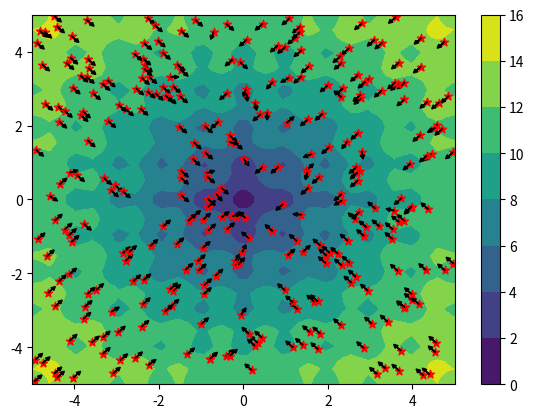
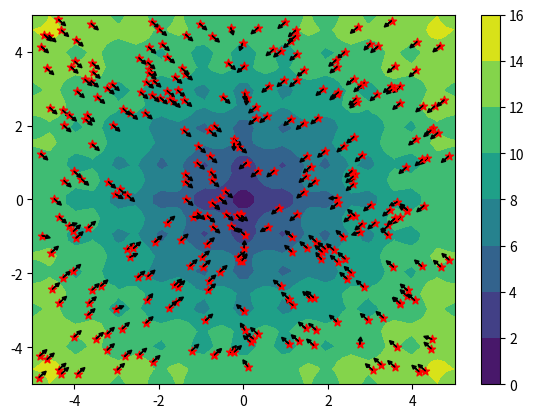
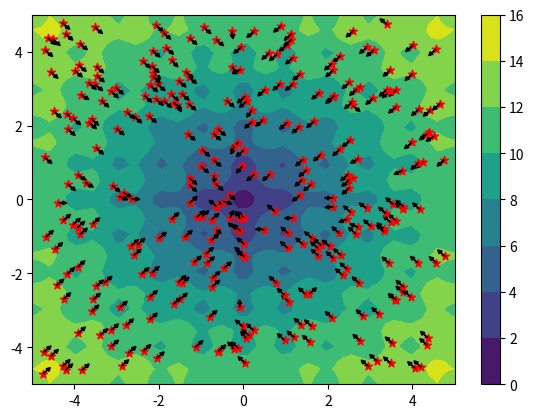
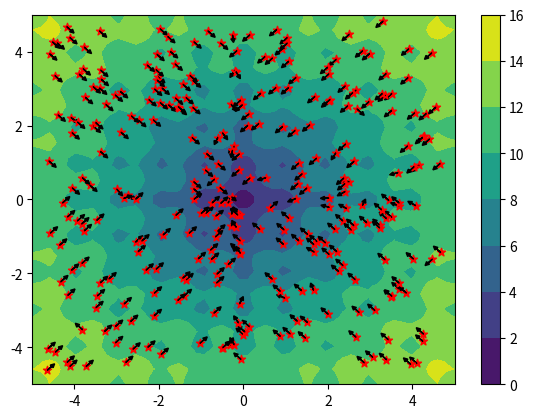
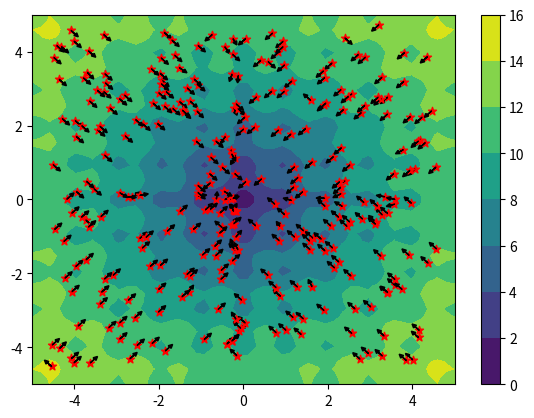
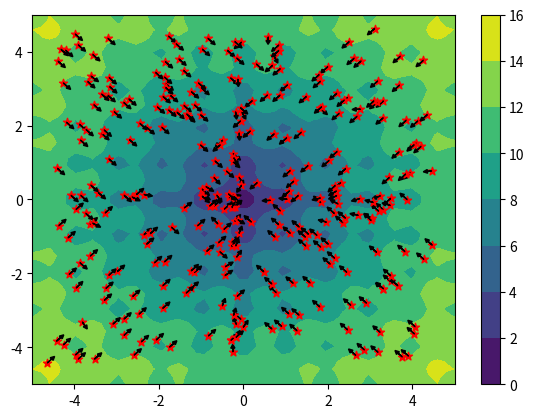
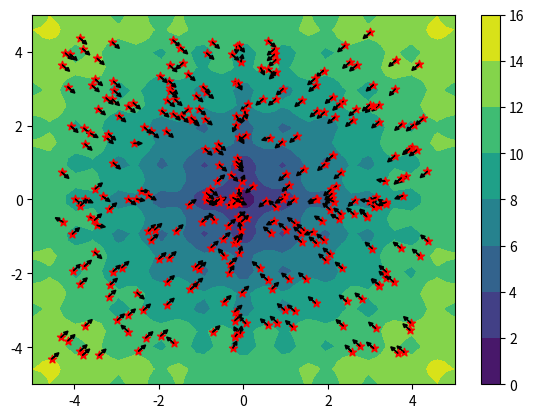
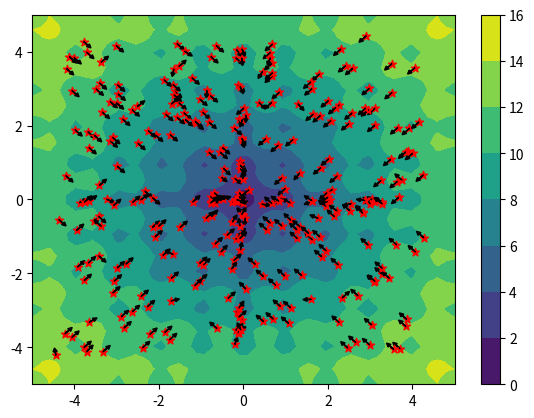
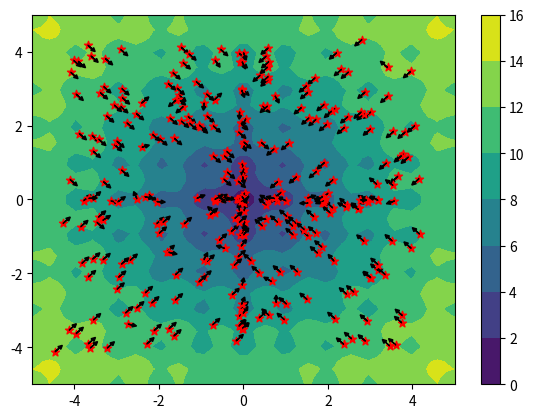
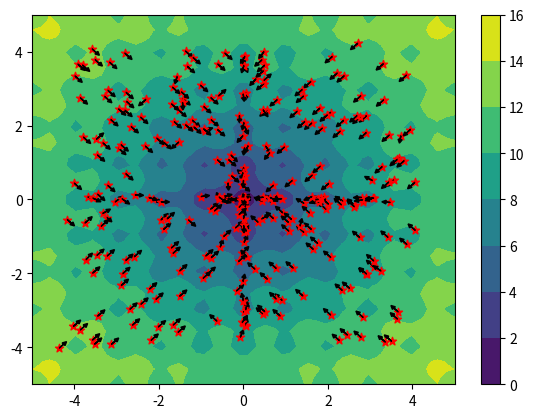
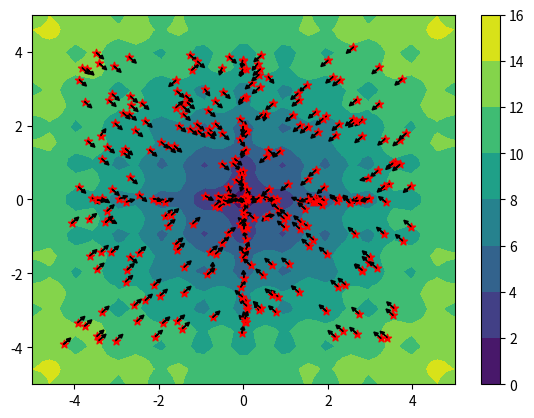
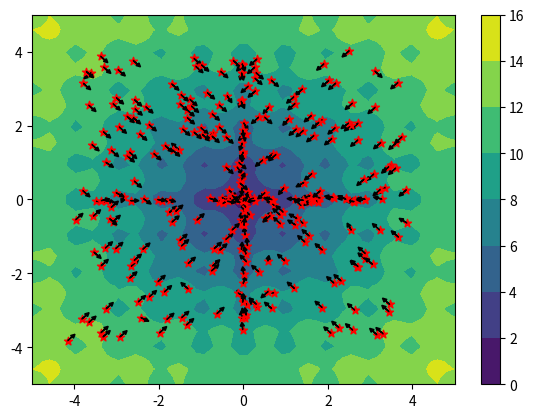
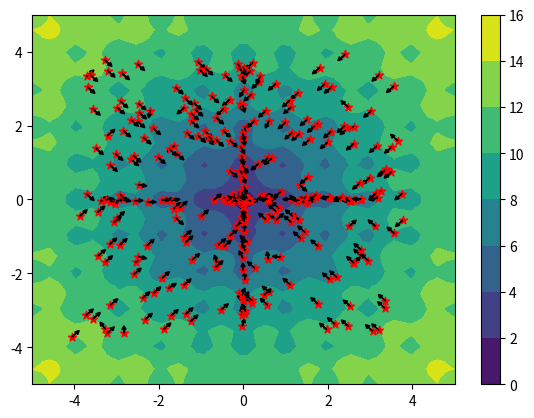
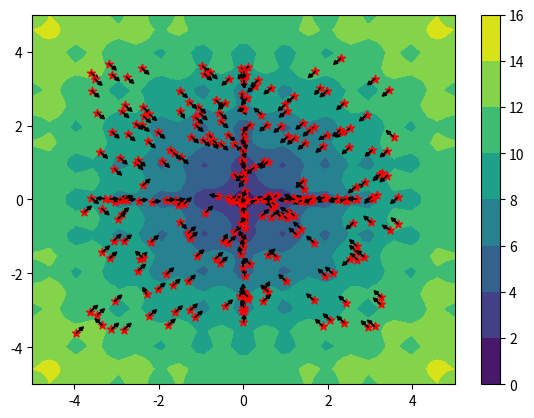
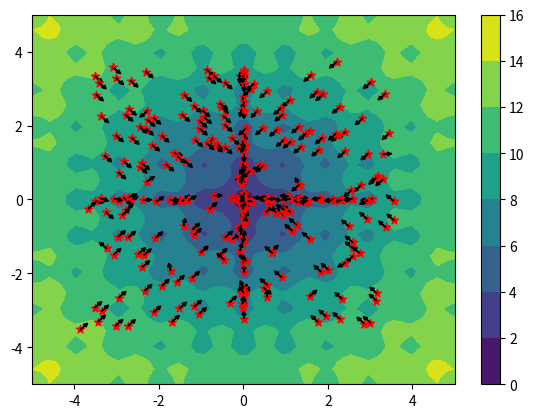

Write Python code to recreate these figures, in order.
import math
from mpl_toolkits import mplot3d
import matplotlib.pyplot as plt
import numpy as np

DIMENSIONS = 2              # Number of dimensions
GLOBAL_BEST = 0             # Global Best of Cost function
B_LO = -5                   # Upper boundary of search space
B_HI = 5                    # Upper boundary of search space

POPULATION = 300             # Number of particles in the swarm
V_MAX = 0.1                 # Maximum velocity value
PERSONAL_C = 1.5            # Personal coefficient factor
SOCIAL_C = 1.5              # Social coefficient factor
CONVERGENCE = 0.01         # Convergence value
MAX_ITER = 1000              # Maximum number of iterrations

# Particle class
class Particle():
    def __init__(self, x, y, z, velocity):
        self.pos = [x, y]
        self.pos_z = z
        self.velocity = velocity
        self.best_pos = self.pos.copy()

class Swarm():
    def __init__(self, pop, v_max):
        self.particles = []             # List of particles in the swarm
        self.best_pos = None            # Best particle of the swarm
        self.best_pos_z = math.inf      # Best particle of the swarm

        for _ in range(pop):
            x = np.random.uniform(B_LO, B_HI)
            y = np.random.uniform(B_LO, B_HI)
            z = cost_function(x, y)
            velocity = np.random.rand(2) * v_max
            particle = Particle(x, y, z, velocity)
            self.particles.append(particle)
            if self.best_pos != None and particle.pos_z < self.best_pos_z:
                self.best_pos = particle.pos.copy()
                self.best_pos_z = particle.pos_z
            else:
                self.best_pos = particle.pos.copy()
                self.best_pos_z = particle.pos_z

# Evaluate objective/cost function (Ackley)
def cost_function(x, y, a=20, b=0.2, c=2*math.pi):
    term_1 = np.exp((-b * np.sqrt(0.5 * (x ** 2 + y ** 2))))
    term_2 = np.exp((np.cos(c * x) + np.cos(c * y)) / 2)
    return -1 * a * term_1 - term_2 + a + np.exp(1)

def particle_swarm_optimization():

    # Initialize plotting variables
    x = np.linspace(B_LO, B_HI, 50)
    y = np.linspace(B_LO, B_HI, 50)
    X, Y = np.meshgrid(x, y)
    fig = plt.figure("Particle Swarm Optimization")

    # Initialize swarm
    swarm = Swarm(POPULATION, V_MAX)

    # Initialize inertia weight
    inertia_weight = 0.5 + (np.random.rand()/2)
    
    curr_iter = 0
    while curr_iter < MAX_ITER:

        fig.clf()
        ax = fig.add_subplot(1, 1, 1)
        ac = ax.contourf(X, Y, cost_function(X, Y), cmap='viridis')
        fig.colorbar(ac)

        for particle in swarm.particles:

            for i in range(0, DIMENSIONS):
                r1 = np.random.uniform(0, 1)
                r2 = np.random.uniform(0, 1)
                
                # Update particle's velocity
                personal_coefficient = PERSONAL_C * r1 * (particle.best_pos[i] - particle.pos[i])
                social_coefficient = SOCIAL_C * r2 * (swarm.best_pos[i] - particle.pos[i])
                new_velocity = inertia_weight * particle.velocity[i] + personal_coefficient + social_coefficient

                # Check if velocity is exceeded
                if new_velocity > V_MAX:
                    particle.velocity[i] = V_MAX
                elif new_velocity < -V_MAX:
                    particle.velocity[i] = -V_MAX
                else:
                    particle.velocity[i] = new_velocity

            ax.scatter(particle.pos[0], particle.pos[1], marker='*', c='r')
            ax.arrow(particle.pos[0], particle.pos[1], particle.velocity[0], particle.velocity[1], head_width=0.1, head_length=0.1, color='k')

            # Update particle's current position
            particle.pos += particle.velocity
            particle.pos_z = cost_function(particle.pos[0], particle.pos[1])

            # Update particle's best known position
            if particle.pos_z < cost_function(particle.best_pos[0], particle.best_pos[1]):
                particle.best_pos = particle.pos.copy()

                # Update swarm's best known position
                if particle.pos_z < swarm.best_pos_z:
                    swarm.best_pos = particle.pos.copy()
                    swarm.best_pos_z = particle.pos_z
                    
            # Check if particle is within boundaries
            if particle.pos[0] > B_HI:
                particle.pos[0] = np.random.uniform(B_LO, B_HI)
                particle.pos_z = cost_function(particle.pos[0], particle.pos[1])
            if particle.pos[1] > B_HI:
                particle.pos[1] = np.random.uniform(B_LO, B_HI)
                particle.pos_z = cost_function(particle.pos[0], particle.pos[1])
            if particle.pos[0] < B_LO:
                particle.pos[0] = np.random.uniform(B_LO, B_HI)
                particle.pos_z = cost_function(particle.pos[0], particle.pos[1])
            if particle.pos[1] < B_LO:
                particle.pos[1] = np.random.uniform(B_LO, B_HI)
                particle.pos_z = cost_function(particle.pos[0], particle.pos[1])

        plt.subplots_adjust(right = 0.95)
        plt.pause(0.00001)

        # Check for convergence
        if abs(swarm.best_pos_z - GLOBAL_BEST) < CONVERGENCE:
            print("The swarm has met convergence criteria after " + str(curr_iter) + " iterations.")
            break
        curr_iter += 1
    plt.show()

if __name__ == "__main__":
    particle_swarm_optimization()
